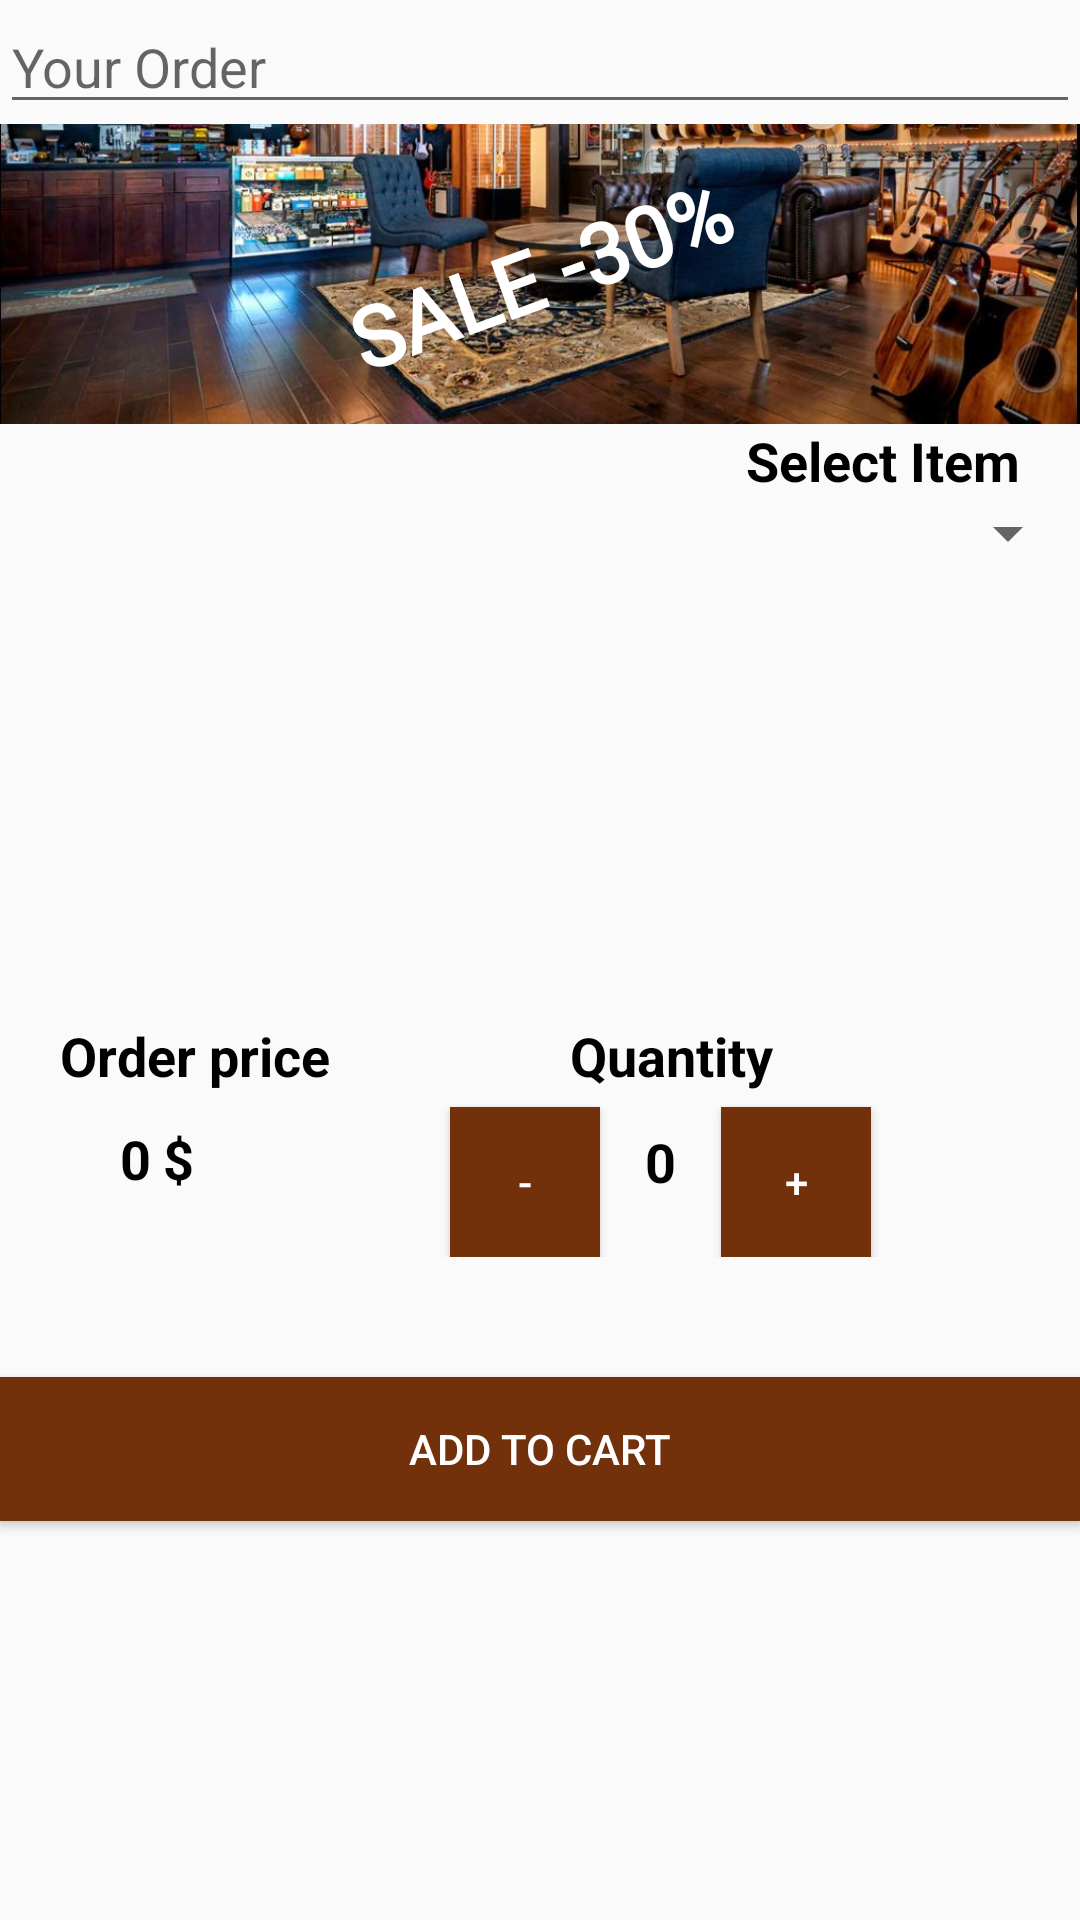

This screen was rendered from an Android layout file. Write that file and the resources it references.
<!-- AndroidManifest.xml: application theme Theme.MusicShop -->
<!-- res/layout/activity_main.xml -->
<?xml version="1.0" encoding="utf-8"?>
<LinearLayout xmlns:android="http://schemas.android.com/apk/res/android"
    xmlns:app="http://schemas.android.com/apk/res-auto"
    xmlns:tools="http://schemas.android.com/tools"
    android:orientation="vertical"
    android:layout_width="match_parent"
    android:layout_height="match_parent"
    tools:context=".MainActivity"
    android:layout_margin="8dp"
    android:fitsSystemWindows="true">

    <EditText
        android:id="@+id/nameEditText"
        android:layout_width="match_parent"
        android:layout_height="wrap_content"
        android:autofillHints=""
        android:ems="10"
        android:hint="@string/your_name"
        android:inputType="text" />

    <RelativeLayout
        android:layout_width="match_parent"
        android:layout_height="wrap_content">

        <ImageView
            android:layout_width="match_parent"
            android:layout_height="100dp"
            android:src="@drawable/music_shop"
            android:scaleType="centerCrop"/>

        <TextView
            android:layout_width="wrap_content"
            android:layout_height="wrap_content"
            android:layout_centerInParent="true"
            android:fontFamily="@font/aclonica"
            android:text="SALE -30%"
            android:textColor="@android:color/white"
            android:textSize="28sp"
            android:textStyle="bold"
            android:rotation="-20"/>

    </RelativeLayout>

    <TextView
        android:layout_width="wrap_content"
        android:layout_height="wrap_content"
        android:textColor="@android:color/black"
        android:textStyle="bold"
        android:layout_gravity="end"
        android:text="Select Item"
        android:textSize="18sp"
        android:layout_marginEnd="20dp"/>

    <Spinner
        android:id="@+id/spinner"
        android:layout_width="match_parent"
        android:layout_height="wrap_content" />
    
    <ImageView
        android:id="@+id/goods_imageview"
        android:layout_width="150dp"
        android:layout_height="150dp"
        android:scaleType="centerCrop"
        android:layout_gravity="center_horizontal"
        android:src="@drawable/guitar"/>
    
    <RelativeLayout
        android:layout_width="match_parent"
        android:layout_height="wrap_content">

        <TextView
            android:id="@+id/priceTitleTextView"
            android:layout_width="wrap_content"
            android:layout_height="wrap_content"
            android:textColor="@android:color/black"
            android:textStyle="bold"
            android:text="Order price"
            android:layout_marginStart="20dp"
            android:textSize="18sp"/>

        <TextView
            android:id="@+id/priceTextview"
            android:layout_width="wrap_content"
            android:layout_height="wrap_content"
            android:textColor="@android:color/black"
            android:layout_below="@+id/priceTitleTextView"
            android:textStyle="bold"
            android:text="0"
            android:layout_marginStart="40dp"
            android:layout_marginTop="10dp"
            android:textSize="18sp"/>

        <TextView
            android:id="@+id/currencyTextview"
            android:layout_width="wrap_content"
            android:layout_height="wrap_content"
            android:textColor="@android:color/black"
            android:layout_below="@+id/priceTitleTextView"
            android:textStyle="bold"
            android:text="$"
            android:layout_toRightOf="@+id/priceTextview"
            android:layout_marginStart="4dp"
            android:layout_marginTop="10dp"
            android:textSize="18sp"/>

        <TextView
            android:id="@+id/quantityTitleTextView"
            android:layout_width="wrap_content"
            android:layout_height="wrap_content"
            android:textColor="@android:color/black"
            android:textStyle="bold"
            android:text="Quantity"
            android:layout_toRightOf="@+id/priceTitleTextView"
            android:layout_marginStart="80dp"
            android:textSize="18sp"/>

        <Button
            android:id="@+id/minusBtn"
            android:layout_width="50dp"
            android:layout_height="50dp"
            android:onClick="decreaseQuantity"
            android:textColor="@android:color/white"
            android:background="@color/colorPrimaryDark"
            android:layout_below="@+id/quantityTitleTextView"
            android:layout_marginLeft="20dp"
            android:layout_marginTop="5dp"
            android:layout_marginStart="150dp"
            android:layout_alignParentStart="true"
            android:text=" - " />

        <TextView
            android:id="@+id/quantityTextView"
            android:layout_width="wrap_content"
            android:layout_height="wrap_content"
            android:textColor="@android:color/black"
            android:textStyle="bold"
            android:text="0"
            android:layout_toRightOf="@+id/minusBtn"
            android:layout_marginStart="15dp"
            android:layout_below="@+id/quantityTitleTextView"
            android:layout_marginTop="11dp"
            android:textSize="18sp"/>

        <Button
            android:id="@+id/plusBtn"
            android:layout_width="50dp"
            android:layout_height="50dp"
            android:onClick="increaseQuantity"
            android:textColor="@android:color/white"
            android:background="@color/colorPrimaryDark"
            android:layout_below="@+id/quantityTitleTextView"
            android:layout_marginLeft="20dp"
            android:layout_marginTop="5dp"
            android:layout_marginStart="15dp"
            android:layout_toRightOf="@+id/quantityTextView"
            android:text=" + " />

    </RelativeLayout>

    <Button
        android:id="@+id/button"
        android:layout_width="match_parent"
        android:layout_height="wrap_content"
        android:textColor="@android:color/white"
        android:background="@color/colorPrimaryDark"
        android:text="Add to cart"
        android:layout_marginTop="40dp"
        android:layout_gravity="center_horizontal"
        android:onClick="addToCart"/>



</LinearLayout>
<!-- resources referenced by this layout -->
<resources>
  <color name="colorPrimaryDark">#72310A</color>
  <!-- drawable music_shop: jpg bitmap (drawable, 157321 bytes) -->
  <string name="your_name">Your Order</string>
  <style name="Theme.MusicShop" parent="Base.Theme.MusicShop" />
  <style name="Base.Theme.MusicShop" parent="Theme.AppCompat.Light.DarkActionBar">
          <item name="colorPrimary">@color/colorPrimary</item>
          <item name="colorPrimaryDark">@color/colorPrimaryDark</item>
          <item name="colorAccent">@color/colorAccent</item>
      </style>
  <color name="colorPrimary">#CE5800</color>
  <color name="colorAccent">#562800</color>
</resources>
